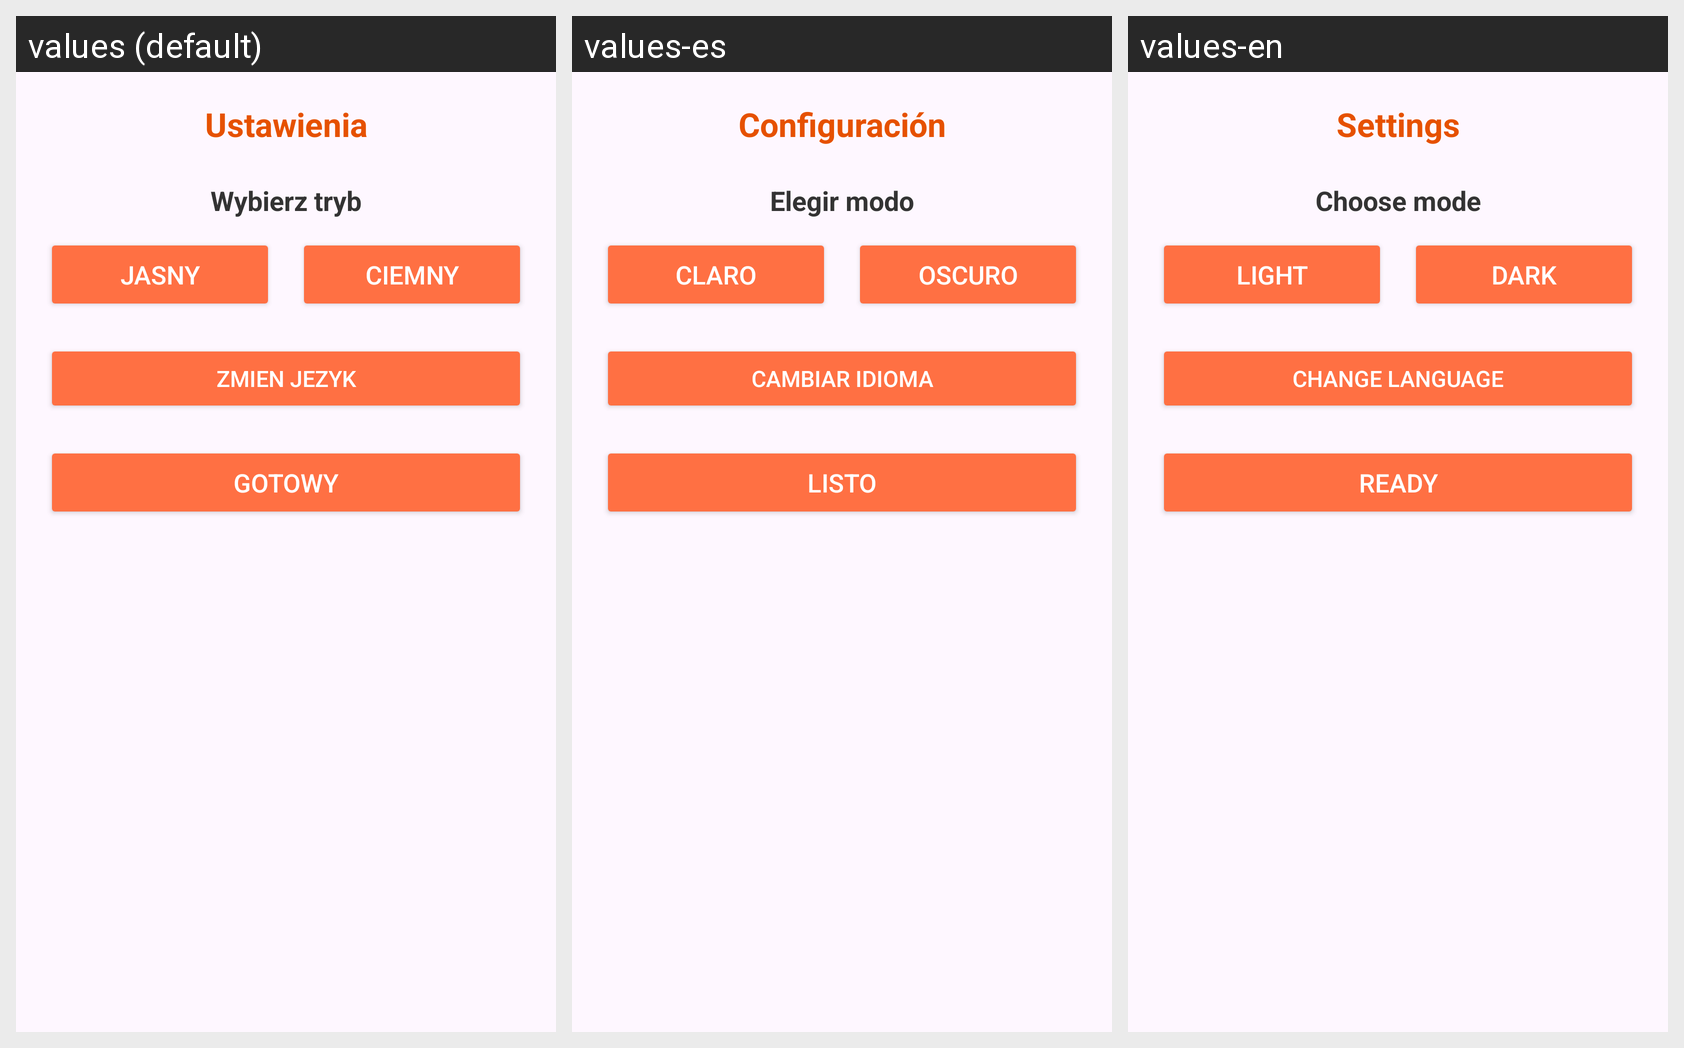

The Android screen above is rendered under several locales of the same app. Produce the string resources it draws, with the default and per-locale values.
Android screen res/layout/dialog_general_settings.xml rendered under 3 locales, left to right: values (default), values-es, values-en. Device: Nexus 5 (rendered at 1080×1920; each locale shown at half size, 540×960, under a caption strip naming it); theme Theme.HiraganaAndKatakana.
Strings drawn on this screen, with the default value and each locale's value (text and hints the layout hard-codes, and strings that could not be matched under every locale, appear in the picture but are not listed):

ustawienia
  values: Ustawienia
  values-es: Configuración
  values-en: Settings

tryb
  values: Wybierz tryb
  values-es: Elegir modo
  values-en: Choose mode

jasny
  values: Jasny
  values-es: Claro
  values-en: Light

ciemny
  values: Ciemny
  values-es: Oscuro
  values-en: Dark

zmienjezyk
  values: Zmien Jezyk
  values-es: Cambiar idioma
  values-en: Change language

gotowy
  values: Gotowy
  values-es: Listo
  values-en: Ready
